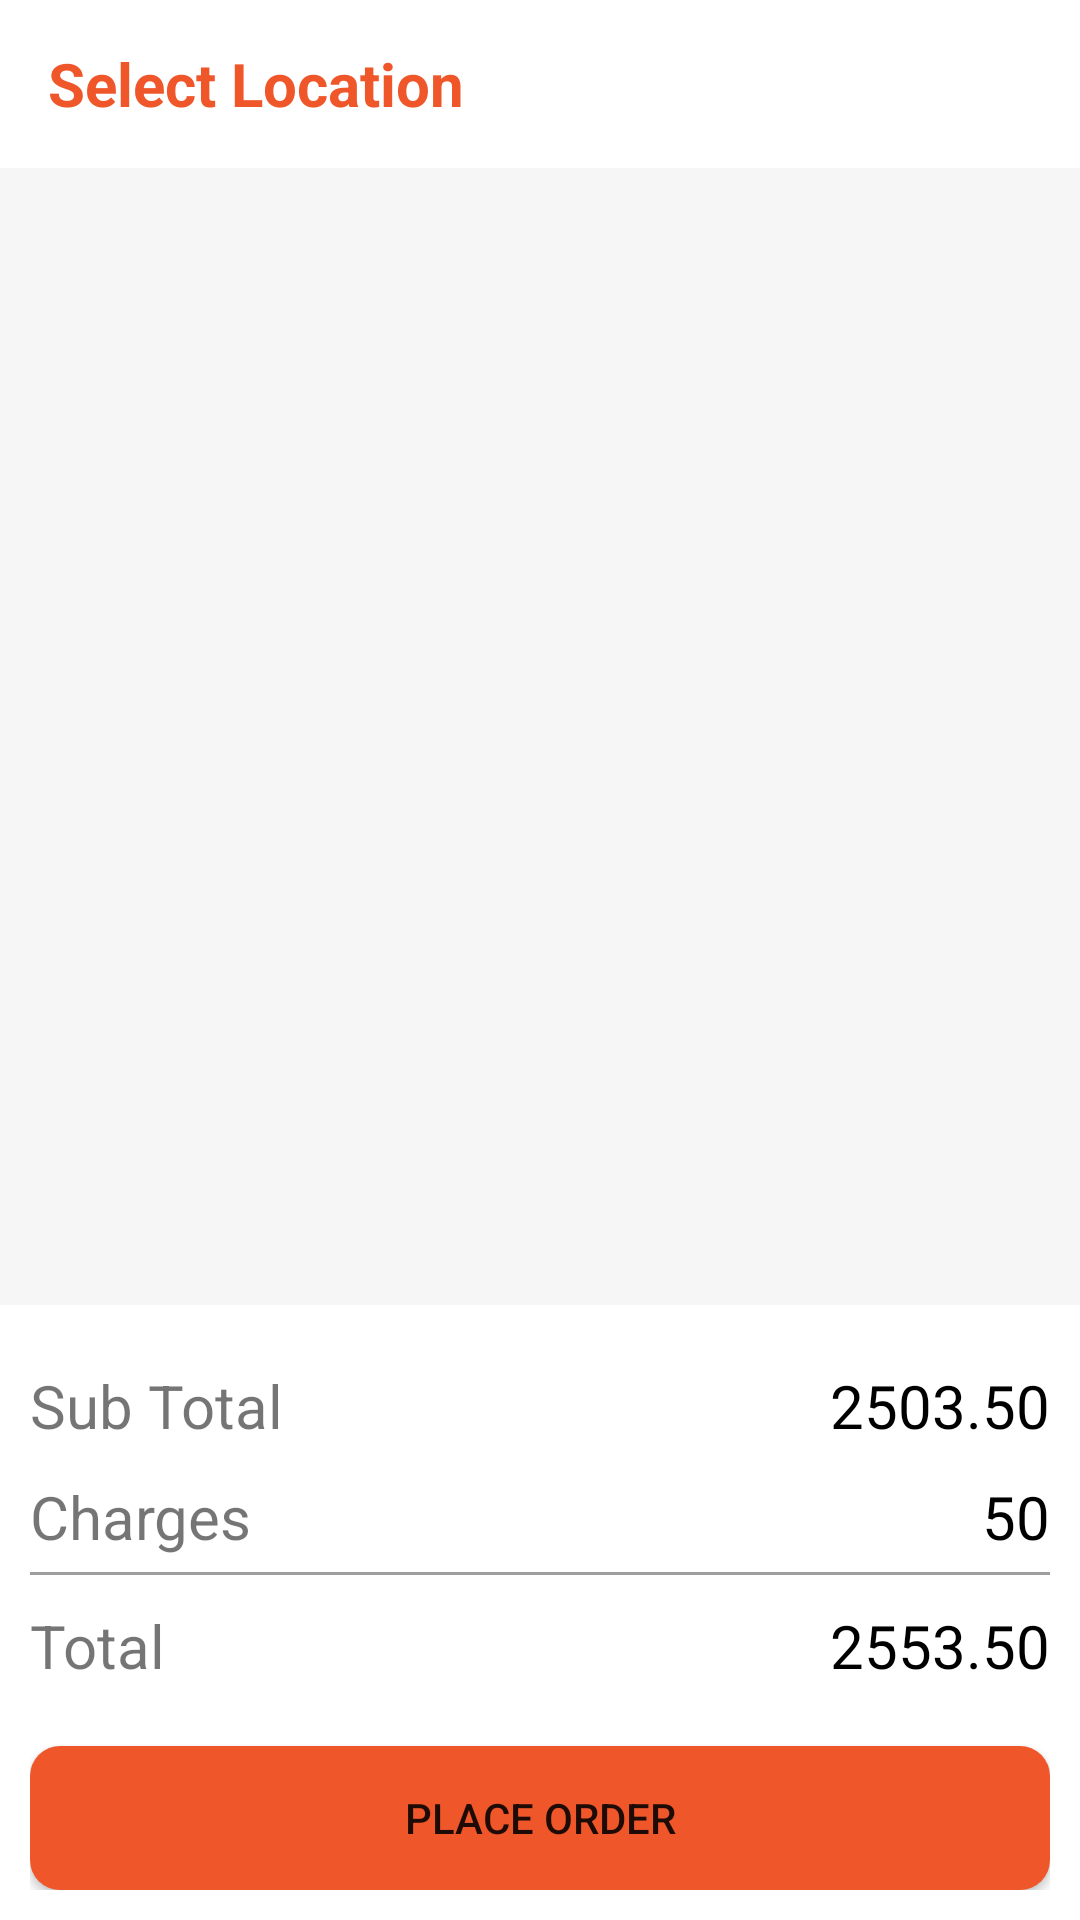

Produce the Android XML layout that renders to this screen, including the resource entries it uses.
<!-- AndroidManifest.xml: application theme Theme.FastfoodApp -->
<!-- res/layout/activity_cart.xml -->
<?xml version="1.0" encoding="utf-8"?>
<androidx.constraintlayout.widget.ConstraintLayout xmlns:android="http://schemas.android.com/apk/res/android"
    xmlns:app="http://schemas.android.com/apk/res-auto"
    xmlns:tools="http://schemas.android.com/tools"
    android:layout_width="match_parent"
    android:layout_height="match_parent"
    tools:context=".Activities.CartActivity"
    android:background="@color/light">

    <androidx.appcompat.widget.Toolbar
        android:id="@+id/toolbar"
        android:layout_width="match_parent"
        android:layout_height="wrap_content"
        android:background="@color/white"
        android:minHeight="?attr/actionBarSize"
        app:layout_constraintEnd_toEndOf="parent"
        app:layout_constraintStart_toStartOf="parent"
        app:layout_constraintTop_toTopOf="parent">

        <RelativeLayout
            android:layout_width="match_parent"
            android:layout_height="wrap_content">

            <TextView
                android:layout_width="wrap_content"
                android:layout_height="wrap_content"
                android:layout_alignParentLeft="true"
                android:text="Select Location"
                android:textColor="@color/selectedCategory"
                android:textSize="20sp"
                android:textStyle="bold" />

            <ImageView
                android:id="@+id/locationBtn"
                android:layout_width="25dp"
                android:layout_height="25dp"
                android:layout_alignParentEnd="true"
                android:layout_marginRight="20dp"
                android:src="@drawable/location"
                app:tint="@color/gray" />

        </RelativeLayout>

    </androidx.appcompat.widget.Toolbar>

    <androidx.recyclerview.widget.RecyclerView
        android:id="@+id/recyclerView"
        android:layout_width="0dp"
        android:layout_height="0dp"
        android:layout_margin="5dp"
        android:layout_marginStart="4dp"
        android:layout_marginEnd="4dp"
        app:layout_constraintBottom_toTopOf="@+id/linearLayout3"
        app:layout_constraintEnd_toEndOf="parent"
        app:layout_constraintHorizontal_bias="0.0"
        app:layout_constraintStart_toStartOf="parent"
        app:layout_constraintTop_toBottomOf="@+id/toolbar"
        tools:listitem="@layout/cart_items_holder" />

    <LinearLayout
        android:id="@+id/linearLayout3"
        android:layout_width="match_parent"
        android:layout_height="wrap_content"
        android:orientation="vertical"
        android:padding="10dp"
        android:background="@color/white"
        app:layout_constraintBottom_toBottomOf="parent">

        <RelativeLayout
            android:layout_width="match_parent"
            android:layout_height="wrap_content"
            android:layout_marginTop="10dp">

            <TextView
                android:layout_width="wrap_content"
                android:layout_height="wrap_content"
                android:text="Sub Total"
                android:textSize="20sp"
                android:layout_alignParentStart="true"/>

            <TextView
                android:id="@+id/subTotal"
                android:layout_width="wrap_content"
                android:layout_height="wrap_content"
                android:text="2503.50"
                android:textSize="20sp"
                android:textColor="@color/black"
                android:layout_alignParentEnd="true"/>

        </RelativeLayout>

        <RelativeLayout
            android:layout_width="match_parent"
            android:layout_height="wrap_content"
            android:layout_marginTop="10dp">

            <TextView
                android:layout_width="wrap_content"
                android:layout_height="wrap_content"
                android:text="Charges"
                android:textSize="20sp"
                android:layout_alignParentStart="true"/>

            <TextView
                android:id="@+id/charges"
                android:layout_width="wrap_content"
                android:layout_height="wrap_content"
                android:text="50"
                android:textSize="20sp"
                android:textColor="@color/black"
                android:layout_alignParentEnd="true"/>

        </RelativeLayout>

        <View
            android:layout_width="match_parent"
            android:layout_height="1dp"
            android:background="#9E9E9E"
            android:layout_marginTop="5dp"/>

        <RelativeLayout
            android:layout_width="match_parent"
            android:layout_height="wrap_content"
            android:layout_marginTop="10dp">

            <TextView
                android:layout_width="wrap_content"
                android:layout_height="wrap_content"
                android:text="Total"
                android:textSize="20sp"
                android:layout_alignParentStart="true"/>

            <TextView
                android:id="@+id/total"
                android:layout_width="wrap_content"
                android:layout_height="wrap_content"
                android:text="2553.50"
                android:textSize="20sp"
                android:textColor="@color/black"
                android:layout_alignParentEnd="true"/>

        </RelativeLayout>

        <Button
            android:id="@+id/placeOrderBtn"
            android:layout_width="match_parent"
            android:layout_height="wrap_content"
            android:background="@drawable/button_bg"
            android:text="Place Order"
            android:layout_marginTop="20dp"
            app:layout_constraintBottom_toBottomOf="parent"
            app:layout_constraintEnd_toEndOf="parent"
            app:layout_constraintStart_toStartOf="parent" />

    </LinearLayout>

</androidx.constraintlayout.widget.ConstraintLayout>
<!-- res/layout/cart_items_holder.xml (included above) -->
<?xml version="1.0" encoding="utf-8"?>
<androidx.cardview.widget.CardView xmlns:android="http://schemas.android.com/apk/res/android"
    xmlns:tools="http://schemas.android.com/tools"
    android:layout_width="match_parent"
    android:layout_height="80dp"
    xmlns:app="http://schemas.android.com/apk/res-auto"
    android:elevation="10dp"
    android:layout_marginHorizontal="5dp"
    android:layout_marginVertical="3dp"
    app:cardCornerRadius="10dp">

    <androidx.constraintlayout.widget.ConstraintLayout
        android:id="@+id/layout"
        android:layout_width="match_parent"
        android:layout_height="match_parent"
        android:gravity="center_horizontal"
        android:orientation="vertical"
        android:padding="10dp">

        <ImageView
            android:id="@+id/image"
            android:layout_width="60dp"
            android:layout_height="60dp"
            android:scaleType="centerCrop"
            android:src="@drawable/burger_1_chicken"
            app:layout_constraintBottom_toBottomOf="parent"
            app:layout_constraintStart_toStartOf="parent"
            app:layout_constraintTop_toTopOf="parent" />

        <TextView
            android:id="@+id/itemname"
            android:layout_width="wrap_content"
            android:layout_height="wrap_content"
            android:text="Name of item"
            android:textColor="@color/textColor"
            android:textSize="16sp"
            android:layout_marginLeft="10dp"
            app:layout_constraintStart_toEndOf="@+id/image"
            app:layout_constraintTop_toTopOf="@+id/image" />

        <TextView
            android:id="@+id/price"
            android:layout_width="wrap_content"
            android:layout_height="wrap_content"
            android:text="250.00"
            android:textColor="@color/red"
            android:textSize="16sp"
            android:textStyle="bold"
            android:layout_marginTop="10dp"
            app:layout_constraintStart_toStartOf="@+id/itemname"
            app:layout_constraintTop_toBottomOf="@+id/itemname" />

        <LinearLayout
            android:id="@+id/linearLayout4"
            android:layout_width="wrap_content"
            android:layout_height="wrap_content"
            android:layout_alignParentEnd="true"
            android:orientation="horizontal"
            android:layout_marginLeft="50dp"
            app:layout_constraintBottom_toBottomOf="@+id/price"
            app:layout_constraintStart_toEndOf="@+id/price">

            <ImageView
                android:id="@+id/minusBtn"
                android:layout_width="20dp"
                android:layout_height="20dp"
                android:layout_marginHorizontal="5dp"
                android:src="@drawable/minus" />

            <TextView
                android:id="@+id/qty"
                android:layout_width="wrap_content"
                android:layout_height="wrap_content"
                android:text="0" />

            <ImageView
                android:id="@+id/addBtn"
                android:layout_width="20dp"
                android:layout_height="20dp"
                android:layout_marginHorizontal="5dp"
                android:src="@drawable/plus" />

        </LinearLayout>

        <TextView
            android:id="@+id/total"
            android:layout_width="wrap_content"
            android:layout_height="wrap_content"
            android:text="Rs.250.00"
            android:textColor="@color/red"
            android:textSize="16sp"
            android:textStyle="bold"
            app:layout_constraintBottom_toBottomOf="@+id/price"
            app:layout_constraintEnd_toEndOf="parent"
            app:layout_constraintStart_toEndOf="@+id/linearLayout4" />

        <ImageView
            android:id="@+id/cancelBtn"
            android:layout_width="25dp"
            android:layout_height="25dp"
            android:src="@drawable/cancel"
            app:tint="@color/gray"
            app:layout_constraintEnd_toEndOf="parent"
            app:layout_constraintTop_toTopOf="parent" />

    </androidx.constraintlayout.widget.ConstraintLayout>

</androidx.cardview.widget.CardView>
<!-- resources referenced by this layout -->
<resources>
  <color name="black">#FF000000</color>
  <color name="gray">#737373</color>
  <color name="light">#F6F6F6</color>
  <color name="red">#FF0000</color>
  <color name="selectedCategory">#EF572A</color>
  <color name="textColor">#000000</color>
  <color name="white">#FFFFFFFF</color>
  <!-- drawable button_bg (drawable) -->
  <?xml version="1.0" encoding="utf-8"?>
  <shape xmlns:android="http://schemas.android.com/apk/res/android">
      <solid android:color="@color/selectedCategory"/>
      <corners android:radius="10dp"/>
  </shape>
  <style name="Theme.FastfoodApp" parent="Theme.MaterialComponents.Light.NoActionBar">
          
          <item name="colorPrimary">@color/primary</item>
          <item name="colorPrimaryVariant">@color/purple_700</item>
          <item name="colorOnPrimary">@color/white</item>
          
          <item name="colorSecondary">@color/teal_200</item>
          <item name="colorSecondaryVariant">@color/teal_700</item>
          <item name="colorOnSecondary">@color/black</item>
          
          <item name="android:statusBarColor" tools:targetApi="l">?attr/colorPrimaryVariant</item>
          
      </style>
  <color name="primary">#EF572A</color>
  <color name="purple_700">#EF572A</color>
  <color name="teal_200">#FF03DAC5</color>
  <color name="teal_700">#FF018786</color>
</resources>
